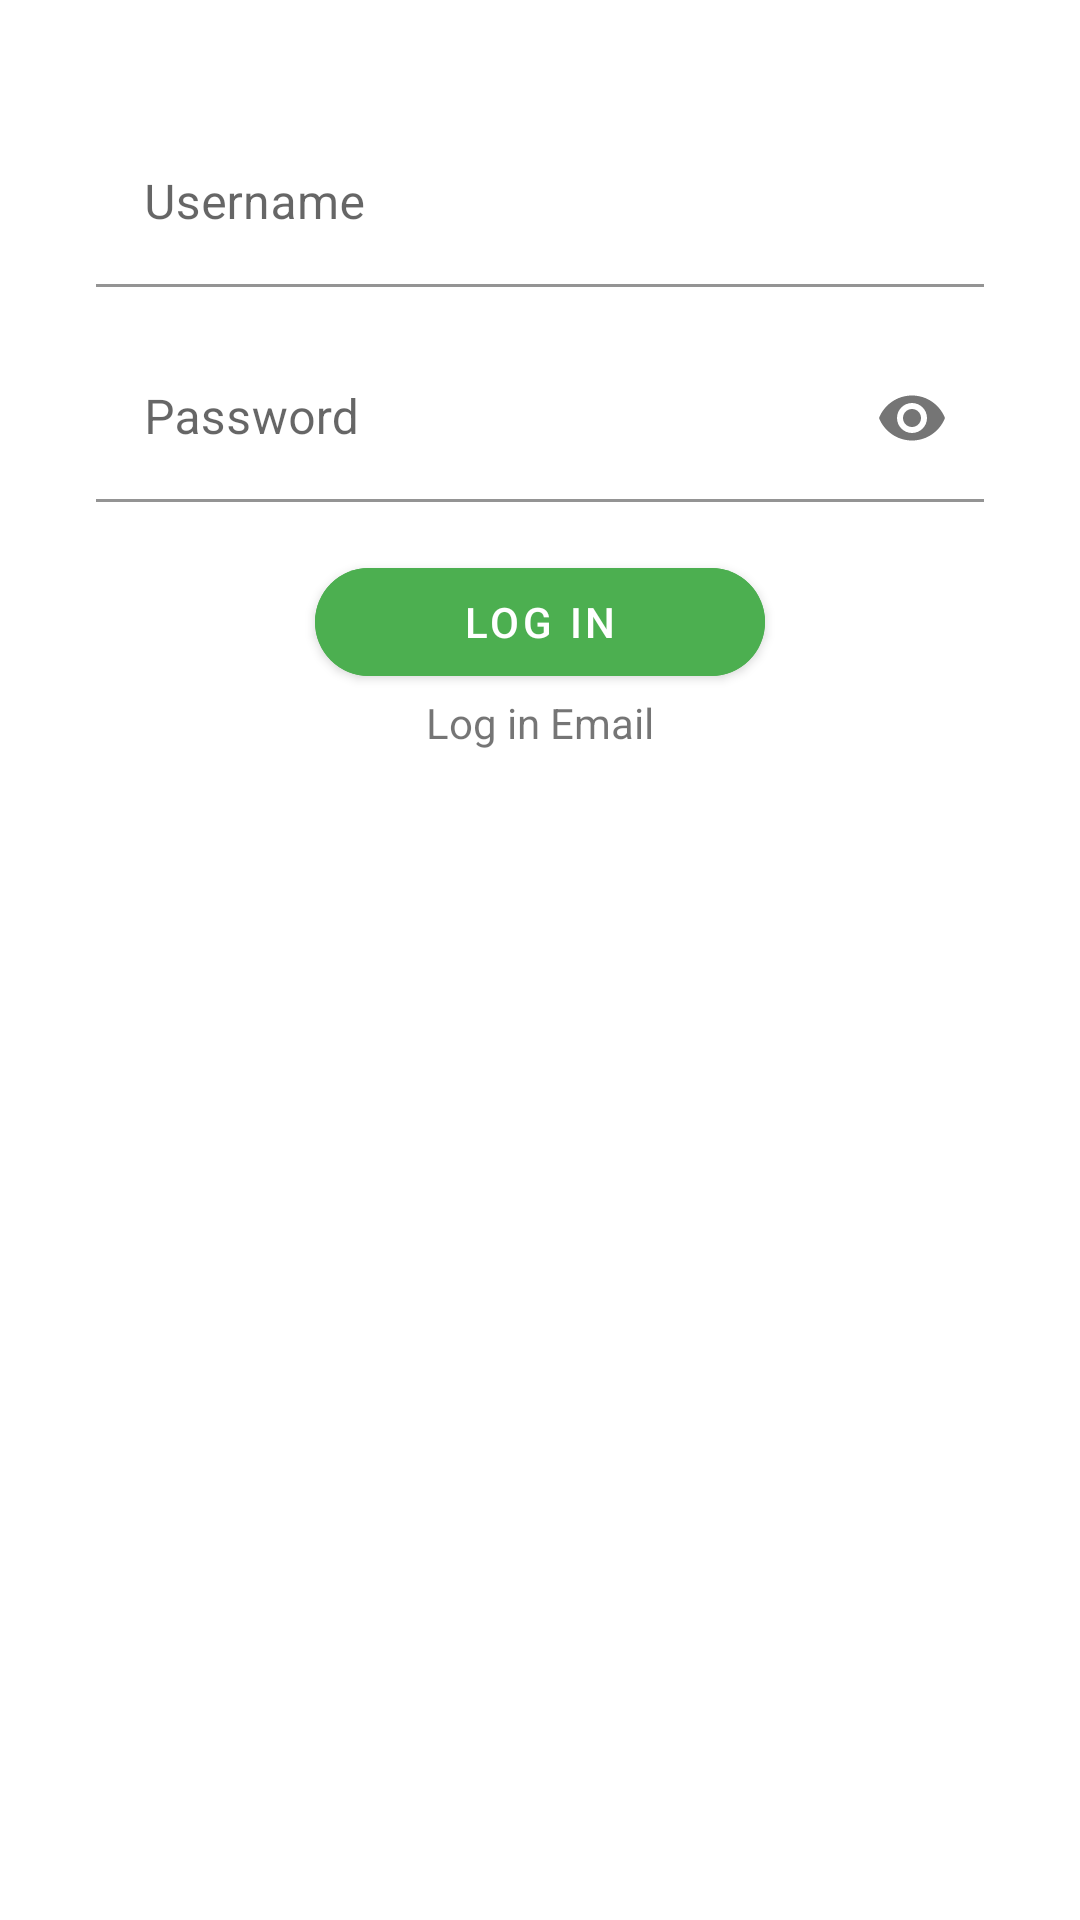

Layout XML and referenced resources for this Android screen:
<!-- AndroidManifest.xml: application theme Theme.MerkleTest -->
<!-- res/layout/activity_login_token.xml -->
<?xml version="1.0" encoding="utf-8"?>
<LinearLayout xmlns:android="http://schemas.android.com/apk/res/android"
    xmlns:app="http://schemas.android.com/apk/res-auto"
    xmlns:tools="http://schemas.android.com/tools"
    android:layout_width="match_parent"
    android:layout_height="match_parent"
    android:orientation="vertical"
    tools:context=".LoginToken">

    <com.google.android.material.textfield.TextInputLayout
        android:layout_width="match_parent"
        android:layout_height="wrap_content"
        android:layout_marginTop="40dp"
        android:layout_marginBottom="16dp"
        android:layout_marginLeft="32dp"
        android:layout_marginRight="32dp"
        app:boxStrokeColor="@color/black"
        app:counterOverflowTextColor="@color/black"
        app:hintTextColor="@color/black"
        app:placeholderTextColor="@color/black">
        <EditText
            android:id="@+id/edt_username"
            android:layout_width="match_parent"
            android:layout_height="wrap_content"
            android:backgroundTint="#00FFFFFF"
            android:hint="Username" />
    </com.google.android.material.textfield.TextInputLayout>

    <com.google.android.material.textfield.TextInputLayout
        android:layout_width="match_parent"
        android:layout_height="wrap_content"
        android:layout_marginBottom="16dp"
        android:layout_marginLeft="32dp"
        android:layout_marginRight="32dp"
        app:boxStrokeColor="@color/black"
        app:counterOverflowTextColor="@color/black"
        app:hintTextColor="@color/black"
        app:placeholderTextColor="@color/black"
        app:passwordToggleEnabled="true">
        <EditText
            android:id="@+id/edt_password"
            android:layout_width="match_parent"
            android:layout_height="wrap_content"
            android:backgroundTint="#00FFFFFF"
            android:inputType="textPassword"
            android:hint="Password"/>
    </com.google.android.material.textfield.TextInputLayout>


    <com.google.android.material.button.MaterialButton
        android:id="@+id/btnLogintok"
        android:layout_width="150dp"
        android:layout_height="wrap_content"
        android:text="Log in"
        android:onClick="login"
        android:backgroundTint="#4CAF50"
        android:textColor="@color/white"
        android:layout_gravity="center"
        app:cornerRadius="20dp"/>

    <TextView
        android:id="@+id/logem"
        android:layout_width="match_parent"
        android:layout_height="wrap_content"
        android:gravity="center"
        android:text="Log in Email"/>

</LinearLayout>
<!-- resources referenced by this layout -->
<resources>
  <color name="black">#FF000000</color>
  <color name="white">#FFFFFFFF</color>
  <style name="Theme.MerkleTest" parent="Theme.MaterialComponents.DayNight.DarkActionBar">
          
          <item name="colorPrimary">@color/white</item>
          <item name="colorPrimaryVariant">@color/purple_700</item>
          <item name="colorOnPrimary">@color/white</item>
          
          <item name="colorSecondary">@color/teal_200</item>
          <item name="colorSecondaryVariant">@color/teal_700</item>
          <item name="colorOnSecondary">@color/black</item>
          
          <item name="android:statusBarColor" tools:targetApi="l">?attr/colorPrimaryVariant</item>
          
      </style>
  <color name="purple_700">#FFFFFF</color>
  <color name="teal_200">#FF03DAC5</color>
  <color name="teal_700">#FF018786</color>
</resources>
